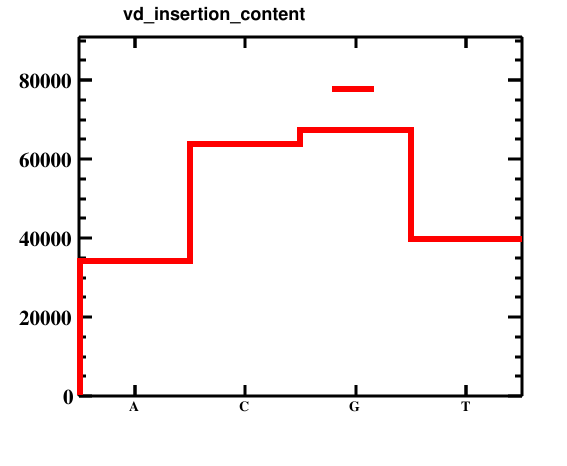

Source data for this figure (header and first rows):
bin_low_edge, contents, xtitle, binlabel
-0.5, 0.0, , 
0.5, 34323, , A
1.5, 63798, , C
2.5, 67296, , G
3.5, 39905, , T
4.5, 0.0, , 
